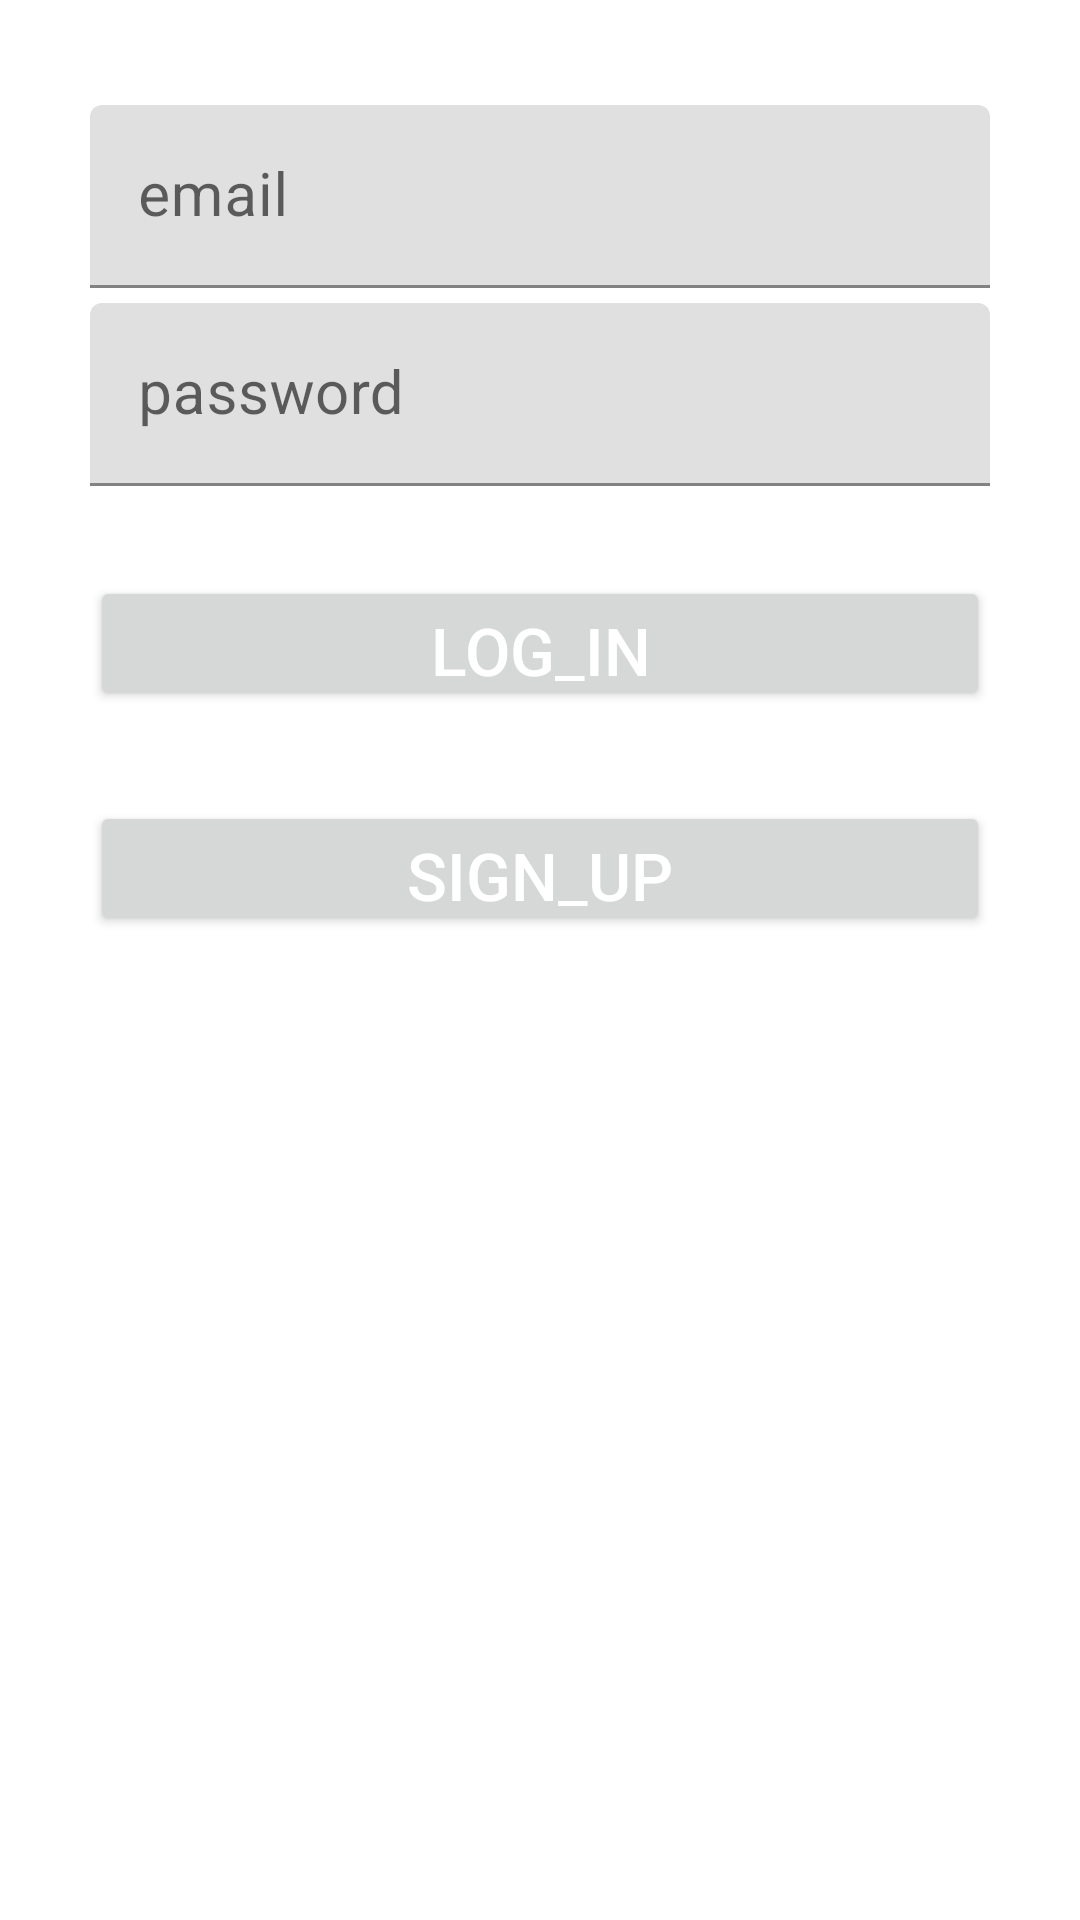

Write the Android layout XML for this screen, with the resource values it uses.
<!-- AndroidManifest.xml: application theme Theme.Finaltask -->
<!-- res/layout/activity_main.xml -->
<?xml version="1.0" encoding="utf-8"?>

<LinearLayout xmlns:android="http://schemas.android.com/apk/res/android"
    xmlns:app="http://schemas.android.com/apk/res-auto"
    xmlns:tools="http://schemas.android.com/tools"
    android:layout_width="match_parent"

    android:layout_height="match_parent"
    android:orientation="vertical"
    android:padding="30dp"
    tools:context=".MainActivity">



    <com.google.android.material.textfield.TextInputLayout
        android:layout_width="match_parent"
        android:layout_height="wrap_content"
        android:focusable="true"
        android:focusableInTouchMode="true"
        android:layout_marginTop="5dp"
        >

        <com.google.android.material.textfield.TextInputEditText
            android:id="@+id/umail"
            android:layout_width="match_parent"
            android:layout_height="wrap_content"
            android:ems="10"
            android:hint="email"
            android:inputType="text"
            android:textSize="20sp" />
    </com.google.android.material.textfield.TextInputLayout>
    <com.google.android.material.textfield.TextInputLayout
        android:layout_width="match_parent"
        android:layout_height="wrap_content"
        android:focusable="true"
        android:focusableInTouchMode="true"
        android:layout_marginTop="5dp"
        >

        <com.google.android.material.textfield.TextInputEditText
            android:id="@+id/upwd"
            android:layout_width="match_parent"
            android:layout_height="wrap_content"
            android:ems="10"
            android:hint="password"
            android:inputType="text"
            android:textSize="20sp" />
    </com.google.android.material.textfield.TextInputLayout>

    <Button
        android:id="@+id/login"
        android:layout_width="match_parent"
        android:layout_height="45dp"
        android:layout_marginTop="30dp"

        android:text="log_in"
        android:textColor="#ffffff"
        android:textSize="22sp" />


    <Button
        android:id="@+id/signup"
        android:layout_width="match_parent"
        android:layout_height="45dp"

        android:layout_marginTop="30dp"
        android:text="sign_up"
        android:textColor="#ffffff"
        android:textSize="22sp" />

</LinearLayout>
<!-- resources referenced by this layout -->
<resources>
  <style name="Theme.Finaltask" parent="Theme.MaterialComponents.DayNight.DarkActionBar">
          
          <item name="colorPrimary">@color/purple_500</item>
          <item name="colorPrimaryVariant">@color/purple_700</item>
          <item name="colorOnPrimary">@color/white</item>
          
          <item name="colorSecondary">@color/teal_200</item>
          <item name="colorSecondaryVariant">@color/teal_700</item>
          <item name="colorOnSecondary">@color/black</item>
          
          <item name="android:statusBarColor" tools:targetApi="l">?attr/colorPrimaryVariant</item>
          
      </style>
  <!-- not gathered from this repository: default colours our renderer supplied (Android Studio template values) -->
  <color name="purple_500">#FF6200EE</color>
  <color name="purple_700">#FF3700B3</color>
  <color name="teal_200">#FF03DAC5</color>
  <color name="teal_700">#FF018786</color>
  <color name="black">#FF000000</color>
  <color name="white">#FFFFFFFF</color>
</resources>
